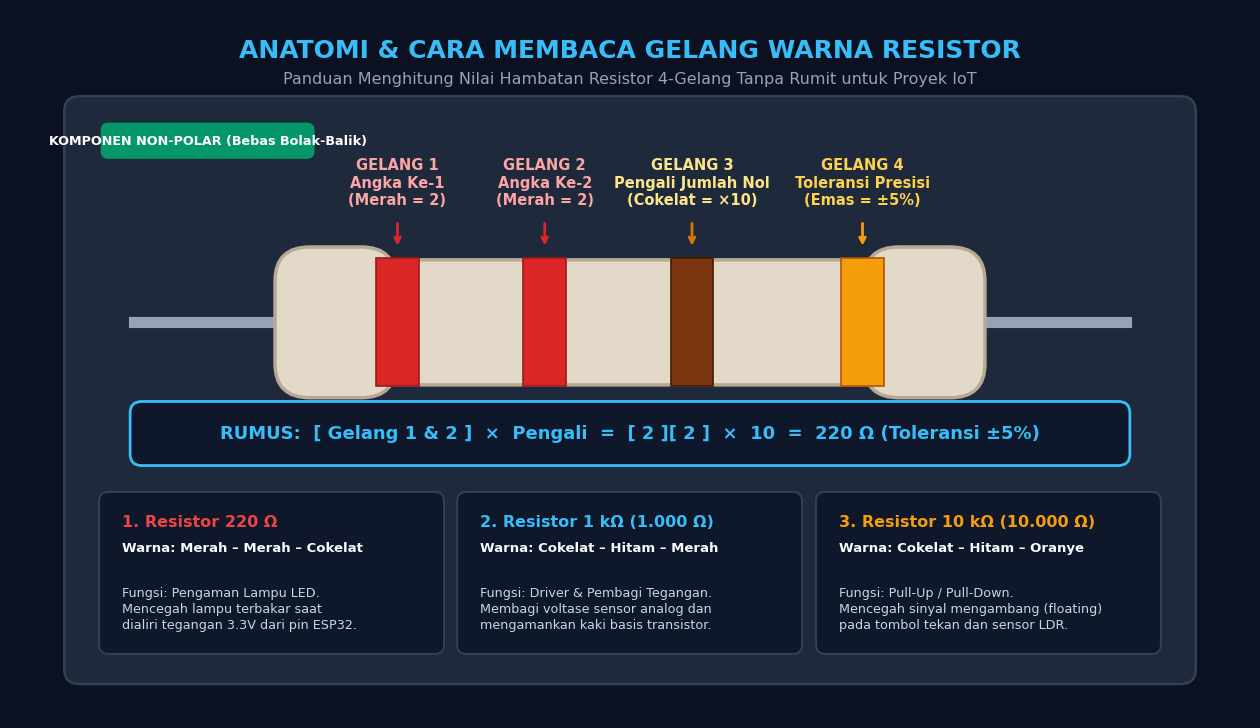

Recreate this plot in Python.
import matplotlib.pyplot as plt
import matplotlib.patches as patches

plt.rcParams['font.sans-serif'] = ['Segoe UI', 'Arial', 'DejaVu Sans']
plt.rcParams['font.family'] = 'sans-serif'

fig, ax = plt.subplots(figsize=(16, 9.2), dpi=220)

# Colors
BG_COLOR = "#0B1120"
CARD_BG = "#1E293B"
CARD_BORDER = "#334155"
TEXT_WHITE = "#F8FAFC"
TEXT_MUTED = "#94A3B8"

fig.patch.set_facecolor(BG_COLOR)
ax.set_facecolor(BG_COLOR)

ax.set_xlim(0, 16)
ax.set_ylim(0, 9.4)
ax.axis("off")

# Header
plt.text(8.0, 8.85, "ANATOMI & CARA MEMBACA GELANG WARNA RESISTOR", 
         fontsize=18, fontweight="bold", color="#38BDF8", ha="center", va="center")
plt.text(8.0, 8.48, "Panduan Menghitung Nilai Hambatan Resistor 4-Gelang Tanpa Rumit untuk Proyek IoT", 
         fontsize=11.5, color=TEXT_MUTED, ha="center", va="center")

# Main Container Card
main_card = patches.FancyBboxPatch((0.8, 0.55), 14.4, 7.60, boxstyle="round,pad=0.1,rounding_size=0.2",
                                  facecolor=CARD_BG, edgecolor=CARD_BORDER, linewidth=1.8, zorder=1)
ax.add_patch(main_card)

# Non-Polar Badge
ax.add_patch(patches.FancyBboxPatch((1.2, 7.45), 2.7, 0.42, boxstyle="round,pad=0.03,rounding_size=0.1",
                                    facecolor="#059669", edgecolor="none", zorder=3))
plt.text(2.55, 7.66, "KOMPONEN NON-POLAR (Bebas Bolak-Balik)", fontsize=9.2, fontweight="bold", color="#FFFFFF", ha="center", va="center", zorder=4)

# ----------------- DRAWING RESISTOR BODY -----------------
center_y = 5.25
center_x = 8.0

# Wire Leads
ax.plot([1.6, 14.4], [center_y, center_y], color="#94A3B8", lw=8, zorder=2)

# Resistor Body (Generous width to space bands comfortably)
# Main center cylinder
ax.add_patch(patches.FancyBboxPatch((center_x - 4.2, center_y - 0.75), 8.4, 1.5,
                                    boxstyle="round,pad=0.08,rounding_size=0.35",
                                    facecolor="#E2D9C8", edgecolor="#B8A995", lw=2.5, zorder=3))
# Left lobe
ax.add_patch(patches.FancyBboxPatch((center_x - 4.5, center_y - 0.92), 1.4, 1.84,
                                    boxstyle="round,pad=0.08,rounding_size=0.45",
                                    facecolor="#E2D9C8", edgecolor="#B8A995", lw=2.5, zorder=3))
# Right lobe
ax.add_patch(patches.FancyBboxPatch((center_x + 3.1, center_y - 0.92), 1.4, 1.84,
                                    boxstyle="round,pad=0.08,rounding_size=0.45",
                                    facecolor="#E2D9C8", edgecolor="#B8A995", lw=2.5, zorder=3))

# 4 COLOR BANDS (Spaced across 7 units)
band_w = 0.55
band_h = 1.70
b1_x = center_x - 3.0  # Band 1: Merah
b2_x = center_x - 1.1  # Band 2: Merah
b3_x = center_x + 0.8  # Band 3: Cokelat
b4_x = center_x + 3.0  # Band 4: Emas

# Band 1: Merah (2)
ax.add_patch(patches.Rectangle((b1_x - band_w/2, center_y - band_h/2), band_w, band_h, facecolor="#DC2626", edgecolor="#991B1B", lw=1.2, zorder=4))
# Band 2: Merah (2)
ax.add_patch(patches.Rectangle((b2_x - band_w/2, center_y - band_h/2), band_w, band_h, facecolor="#DC2626", edgecolor="#991B1B", lw=1.2, zorder=4))
# Band 3: Cokelat (x10)
ax.add_patch(patches.Rectangle((b3_x - band_w/2, center_y - band_h/2), band_w, band_h, facecolor="#78350F", edgecolor="#451A03", lw=1.2, zorder=4))
# Band 4: Emas (5%)
ax.add_patch(patches.Rectangle((b4_x - band_w/2, center_y - band_h/2), band_w, band_h, facecolor="#F59E0B", edgecolor="#B45309", lw=1.2, zorder=4))

# ----------------- CALLOUT ARROWS & LABELS -----------------
# Band 1 Callout
plt.text(b1_x, center_y + 1.85, "GELANG 1\nAngka Ke-1\n(Merah = 2)", fontsize=10.5, fontweight="bold", color="#FCA5A5", ha="center", va="center", zorder=5)
ax.annotate("", xy=(b1_x, center_y + 0.98), xytext=(b1_x, center_y + 1.35),
            arrowprops=dict(arrowstyle="->", color="#DC2626", lw=2), zorder=5)

# Band 2 Callout
plt.text(b2_x, center_y + 1.85, "GELANG 2\nAngka Ke-2\n(Merah = 2)", fontsize=10.5, fontweight="bold", color="#FCA5A5", ha="center", va="center", zorder=5)
ax.annotate("", xy=(b2_x, center_y + 0.98), xytext=(b2_x, center_y + 1.35),
            arrowprops=dict(arrowstyle="->", color="#DC2626", lw=2), zorder=5)

# Band 3 Callout
plt.text(b3_x, center_y + 1.85, "GELANG 3\nPengali Jumlah Nol\n(Cokelat = ×10)", fontsize=10.5, fontweight="bold", color="#FDE68A", ha="center", va="center", zorder=5)
ax.annotate("", xy=(b3_x, center_y + 0.98), xytext=(b3_x, center_y + 1.35),
            arrowprops=dict(arrowstyle="->", color="#D97706", lw=2), zorder=5)

# Band 4 Callout
plt.text(b4_x, center_y + 1.85, "GELANG 4\nToleransi Presisi\n(Emas = ±5%)", fontsize=10.5, fontweight="bold", color="#FCD34D", ha="center", va="center", zorder=5)
ax.annotate("", xy=(b4_x, center_y + 0.98), xytext=(b4_x, center_y + 1.35),
            arrowprops=dict(arrowstyle="->", color="#F59E0B", lw=2), zorder=5)

# ----------------- CALCULATION RESULT BADGE -----------------
calc_box = patches.FancyBboxPatch((1.6, 3.40), 12.8, 0.75, boxstyle="round,pad=0.05,rounding_size=0.15",
                                 facecolor="#0F172A", edgecolor="#38BDF8", lw=2, zorder=3)
ax.add_patch(calc_box)

calc_text = "RUMUS:  [ Gelang 1 & 2 ]  ×  Pengali  =  [ 2 ][ 2 ]  ×  10  =  220 Ω (Toleransi ±5%)"
plt.text(8.0, 3.78, calc_text, fontsize=13, fontweight="bold", color="#38BDF8", ha="center", va="center", zorder=5)

# ----------------- 3 ESSENTIAL IOT RESISTORS (BOTTOM) -----------------
mini_w = 4.35
mini_h = 2.05
mini_y = 0.90
m_xs = [1.2, 5.82, 10.45]

# Mini 1: 220 Ohm
ax.add_patch(patches.FancyBboxPatch((m_xs[0], mini_y), mini_w, mini_h, boxstyle="round,pad=0.05,rounding_size=0.12",
                                    facecolor="#0F172A", edgecolor="#334155", lw=1.4, zorder=2))
plt.text(m_xs[0] + 0.25, mini_y + mini_h - 0.35, "1. Resistor 220 Ω", fontsize=11.5, fontweight="bold", color="#EF4444", ha="left", va="center", zorder=3)
plt.text(m_xs[0] + 0.25, mini_y + mini_h - 0.70, "Warna: Merah – Merah – Cokelat", fontsize=9.5, fontweight="bold", color="#F8FAFC", ha="left", va="center", zorder=3)
desc_m1 = "Fungsi: Pengaman Lampu LED.\nMencegah lampu terbakar saat\ndialiri tegangan 3.3V dari pin ESP32."
plt.text(m_xs[0] + 0.25, mini_y + 0.55, desc_m1, fontsize=9.2, color="#CBD5E1", ha="left", va="center", linespacing=1.3, zorder=3)

# Mini 2: 1k Ohm
ax.add_patch(patches.FancyBboxPatch((m_xs[1], mini_y), mini_w, mini_h, boxstyle="round,pad=0.05,rounding_size=0.12",
                                    facecolor="#0F172A", edgecolor="#334155", lw=1.4, zorder=2))
plt.text(m_xs[1] + 0.25, mini_y + mini_h - 0.35, "2. Resistor 1 kΩ (1.000 Ω)", fontsize=11.5, fontweight="bold", color="#38BDF8", ha="left", va="center", zorder=3)
plt.text(m_xs[1] + 0.25, mini_y + mini_h - 0.70, "Warna: Cokelat – Hitam – Merah", fontsize=9.5, fontweight="bold", color="#F8FAFC", ha="left", va="center", zorder=3)
desc_m2 = "Fungsi: Driver & Pembagi Tegangan.\nMembagi voltase sensor analog dan\nmengamankan kaki basis transistor."
plt.text(m_xs[1] + 0.25, mini_y + 0.55, desc_m2, fontsize=9.2, color="#CBD5E1", ha="left", va="center", linespacing=1.3, zorder=3)

# Mini 3: 10k Ohm
ax.add_patch(patches.FancyBboxPatch((m_xs[2], mini_y), mini_w, mini_h, boxstyle="round,pad=0.05,rounding_size=0.12",
                                    facecolor="#0F172A", edgecolor="#334155", lw=1.4, zorder=2))
plt.text(m_xs[2] + 0.25, mini_y + mini_h - 0.35, "3. Resistor 10 kΩ (10.000 Ω)", fontsize=11.5, fontweight="bold", color="#F59E0B", ha="left", va="center", zorder=3)
plt.text(m_xs[2] + 0.25, mini_y + mini_h - 0.70, "Warna: Cokelat – Hitam – Oranye", fontsize=9.5, fontweight="bold", color="#F8FAFC", ha="left", va="center", zorder=3)
desc_m3 = "Fungsi: Pull-Up / Pull-Down.\nMencegah sinyal mengambang (floating)\npada tombol tekan dan sensor LDR."
plt.text(m_xs[2] + 0.25, mini_y + 0.55, desc_m3, fontsize=9.2, color="#CBD5E1", ha="left", va="center", linespacing=1.3, zorder=3)

# Save image
out_path = r"c:\Users\anton\vibecoding\Fullstack_IOT_2026\00-fondasi-dasar\aset\diagram-anatomi-resistor.png"
plt.savefig(out_path, dpi=220, bbox_inches="tight", facecolor=fig.get_facecolor(), edgecolor="none")
plt.close()
print("SUCCESS: Saved to", out_path)
